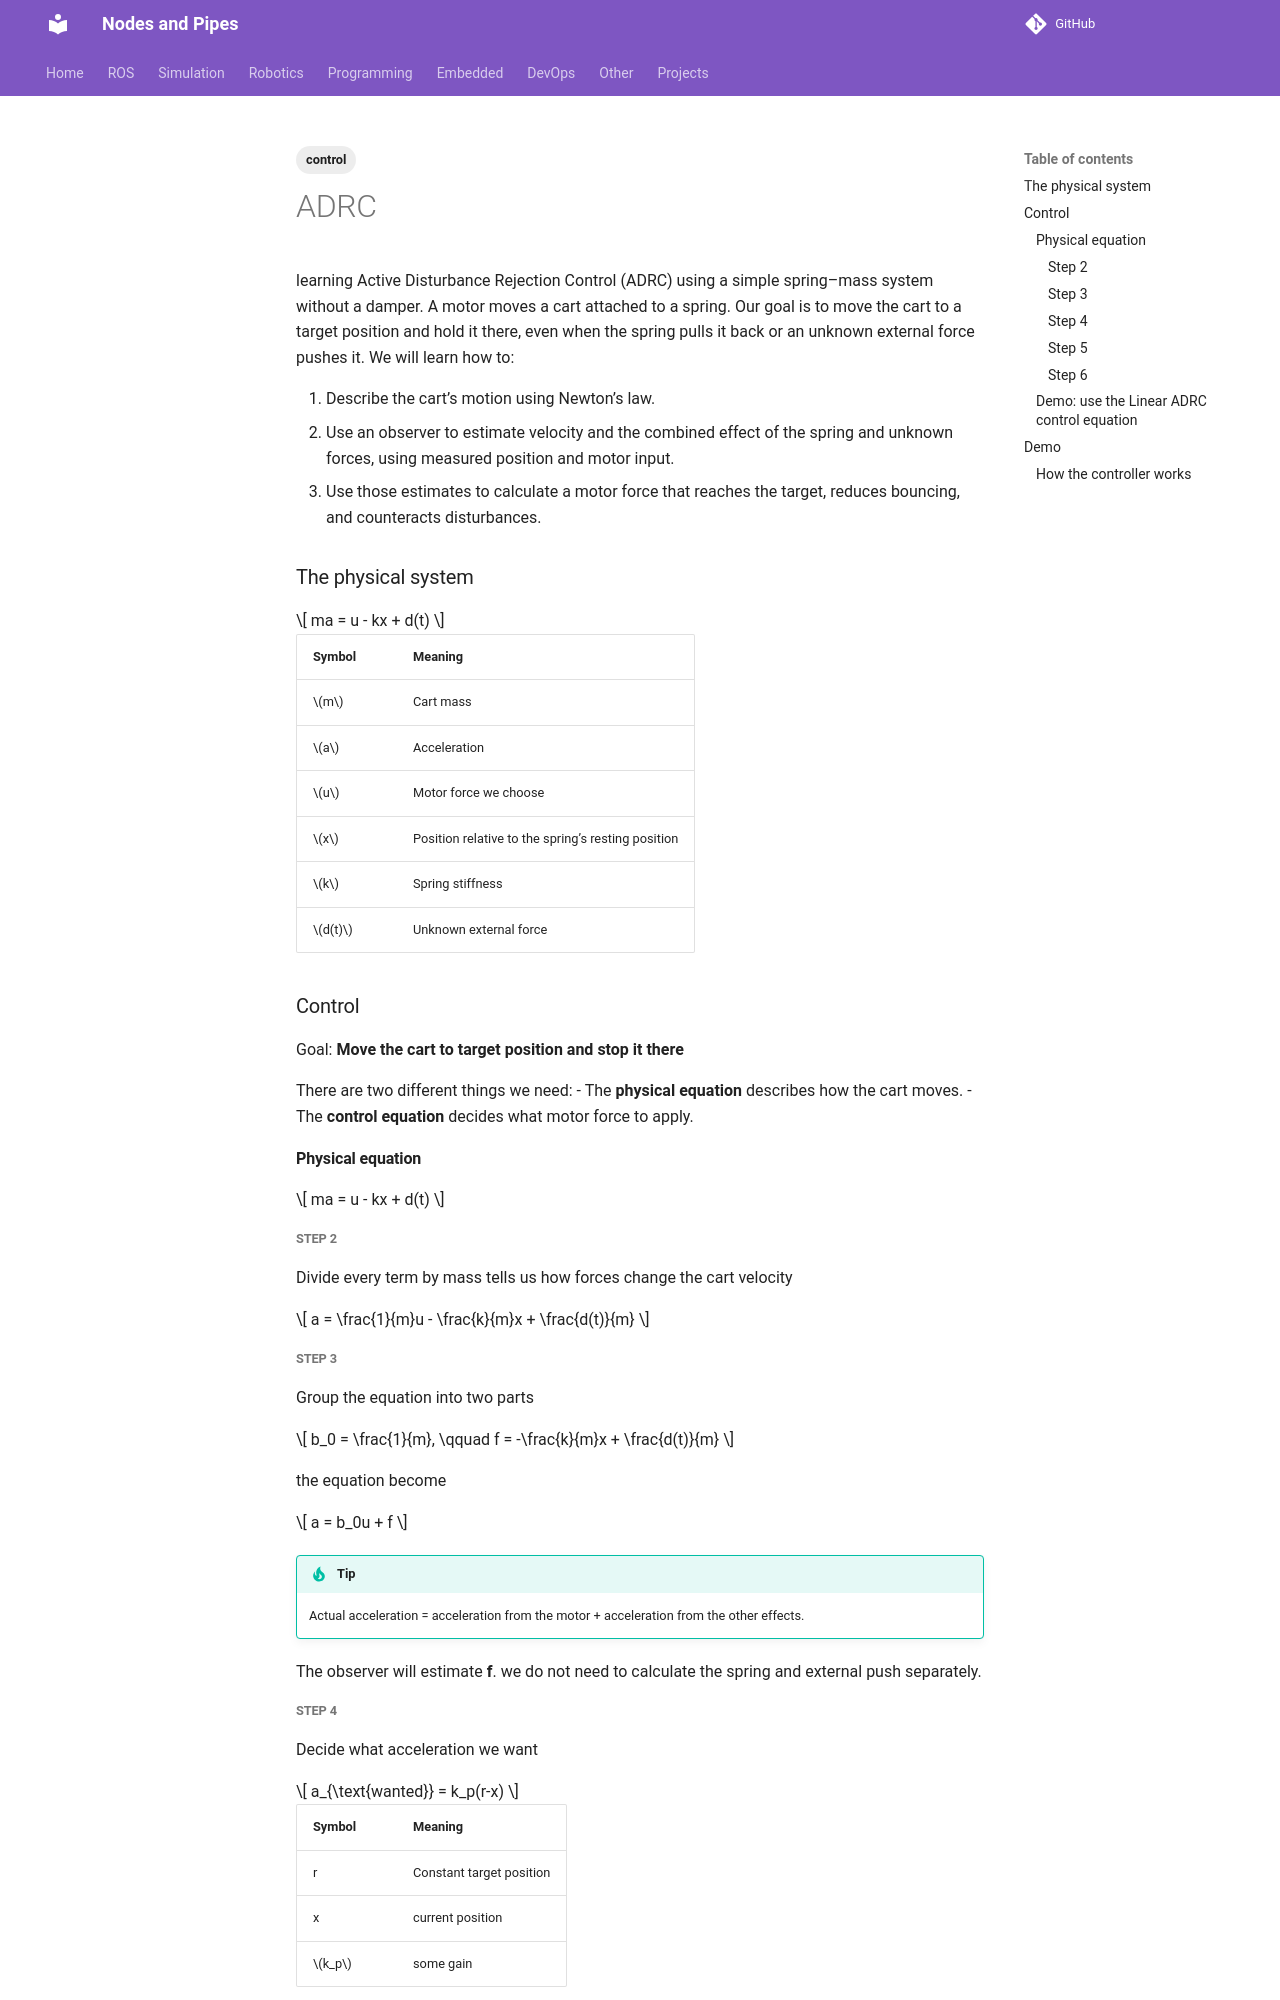

repository: robobe/new_blog · page: Robotics/control/adrc/index.html · generator: mkdocs

---
title: ADRC 
tags:
    - control
---

learning Active Disturbance Rejection Control (ADRC) using a simple spring–mass system without a damper.
A motor moves a cart attached to a spring. Our goal is to move the cart to a target position and hold it there, even when the spring pulls it back or an unknown external force pushes it.
We will learn how to:

1. Describe the cart’s motion using Newton’s law.
2. Use an observer to estimate velocity and the combined effect of the spring and unknown forces, using measured position and motor input.
3. Use those estimates to calculate a motor force that reaches the target, reduces bouncing, and counteracts disturbances.


### The physical system

$$
ma = u - kx + d(t)
$$

| Symbol | Meaning |
|---|---|
| \(m\) | Cart mass |
| \(a\) | Acceleration |
| \(u\) | Motor force we choose |
| \(x\) | Position relative to the spring’s resting position |
| \(k\) | Spring stiffness |
| \(d(t)\) | Unknown external force |



### Control

Goal: **Move the cart to target position and stop it there**

There are two different things we need:
- The **physical equation** describes how the cart moves.
- The **control equation** decides what motor force to apply.

#### Physical equation

$$
ma = u - kx + d(t)
$$

##### Step 2
Divide every term by mass
tells us how forces change the cart velocity

$$
a = \frac{1}{m}u - \frac{k}{m}x + \frac{d(t)}{m}
$$

##### Step 3
Group the equation into two parts

$$
b_0 = \frac{1}{m},
\qquad
f = -\frac{k}{m}x + \frac{d(t)}{m}
$$

the equation become

$$
a = b_0u + f
$$

!!! tip Read it

    Actual acceleration = acceleration from the motor + acceleration from the other effects.

The observer will estimate **f**. we do not need to calculate the spring and external push separately.
